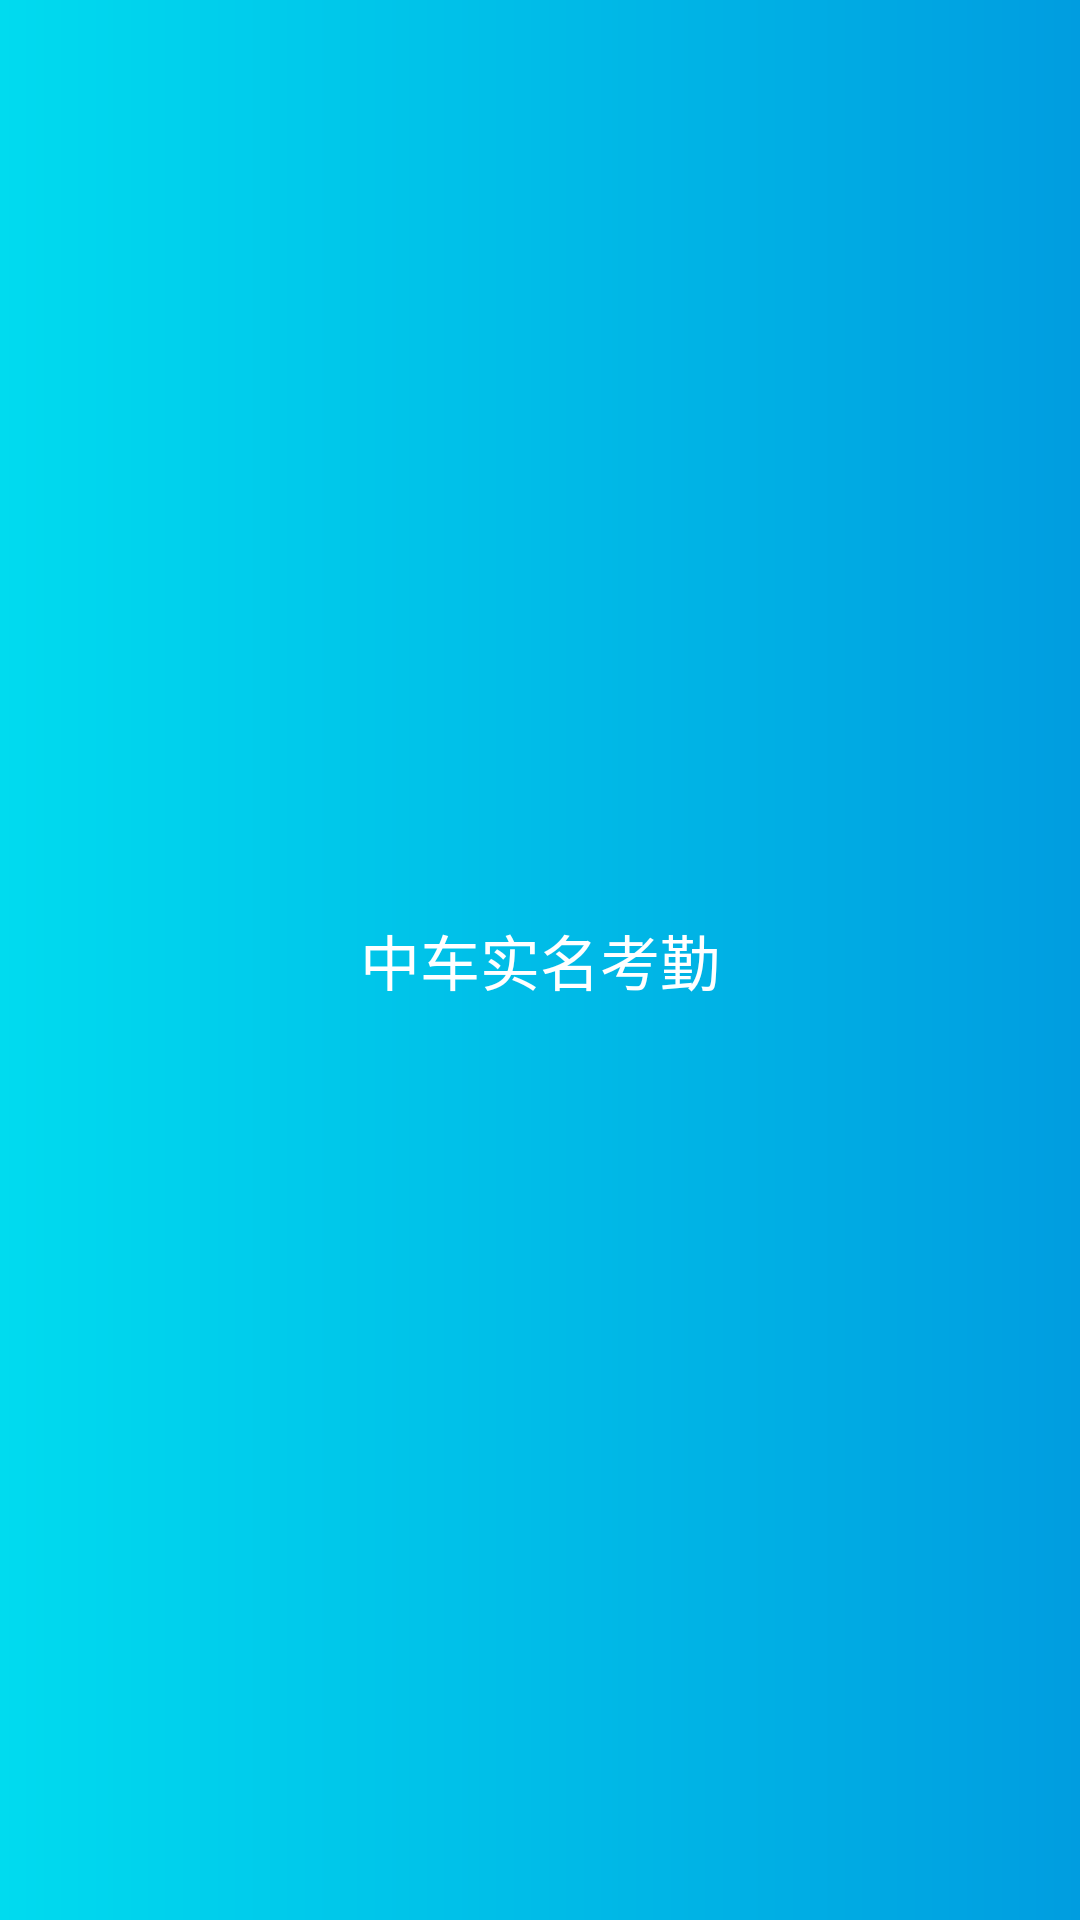

Android layout source for this screen:
<!-- AndroidManifest.xml: application theme AppTheme -->
<!-- res/layout/titlebar_layout.xml -->
<?xml version="1.0" encoding="utf-8"?>
<FrameLayout xmlns:android="http://schemas.android.com/apk/res/android"
    android:layout_width="match_parent"
    android:id="@+id/titlebar_layout"
    android:background="@drawable/titlebar_background"
    android:layout_height="56dp">

    <TextView
        android:id="@+id/titlebar_title"
        android:layout_width="match_parent"
        android:layout_height="match_parent"
        android:gravity="center"
        android:singleLine="true"
        android:ellipsize="end"
        android:layout_marginLeft="64dp"
        android:layout_marginRight="64dp"
        android:textColor="#ffff"
        android:textSize="20dp"
        android:text="@string/app_name" />

    <ImageButton
        android:id="@+id/titlebar_back"
        android:layout_width="56dp"
        android:layout_height="56dp"
        android:scaleType="center"
        android:visibility="gone"
        android:background="@drawable/titlebar_item"
        android:src="@drawable/icon_back4_56px" />
    
    <ImageButton
        android:id="@+id/titlebar_menu"
        android:layout_width="56dp"
        android:layout_height="56dp"
        android:layout_gravity="right"
        android:scaleType="center"
        android:visibility="gone"
        android:background="@drawable/titlebar_item"
        android:src="@drawable/icon_menu_56px" />

</FrameLayout>
<!-- resources referenced by this layout -->
<resources>
  <!-- drawable icon_back4_56px: png bitmap (drawable-xhdpi, 380 bytes) -->
  <!-- drawable icon_menu_56px: png bitmap (drawable-xhdpi, 309 bytes) -->
  <!-- drawable titlebar_background (drawable) -->
  <?xml version="1.0" encoding="utf-8"?>
  <shape xmlns:android="http://schemas.android.com/apk/res/android" >
      <gradient android:startColor="@color/app_theme_gradient_start" android:endColor="@color/app_theme_gradient_end"/>
  </shape>
  <!-- drawable titlebar_item (drawable) -->
  <?xml version="1.0" encoding="utf-8"?>
  <selector xmlns:android="http://schemas.android.com/apk/res/android">
  
      <item android:state_pressed="true"><shape>
              <solid android:color="#30ffffff" />
          </shape></item>
      <item><shape>
              <solid android:color="#00ffffff" />
          </shape></item>
  
  </selector>
  <string name="app_name">中车实名考勤</string>
  <style name="AppTheme" parent="AppBaseTheme">
          <item name="android:windowBackground">@color/white</item>
          <item name="android:windowContentOverlay">@null</item>
          <item name="android:windowActionBar">false</item>
          <item name="android:windowNoTitle">true</item>
      </style>
  <color name="app_theme_gradient_start">#ff00dbef</color>
  <color name="app_theme_gradient_end">#ff009de0</color>
  <style name="AppBaseTheme" parent="android:Theme.Holo.Light.DarkActionBar">
          
      </style>
  <color name="white">#ffffffff</color>
</resources>
